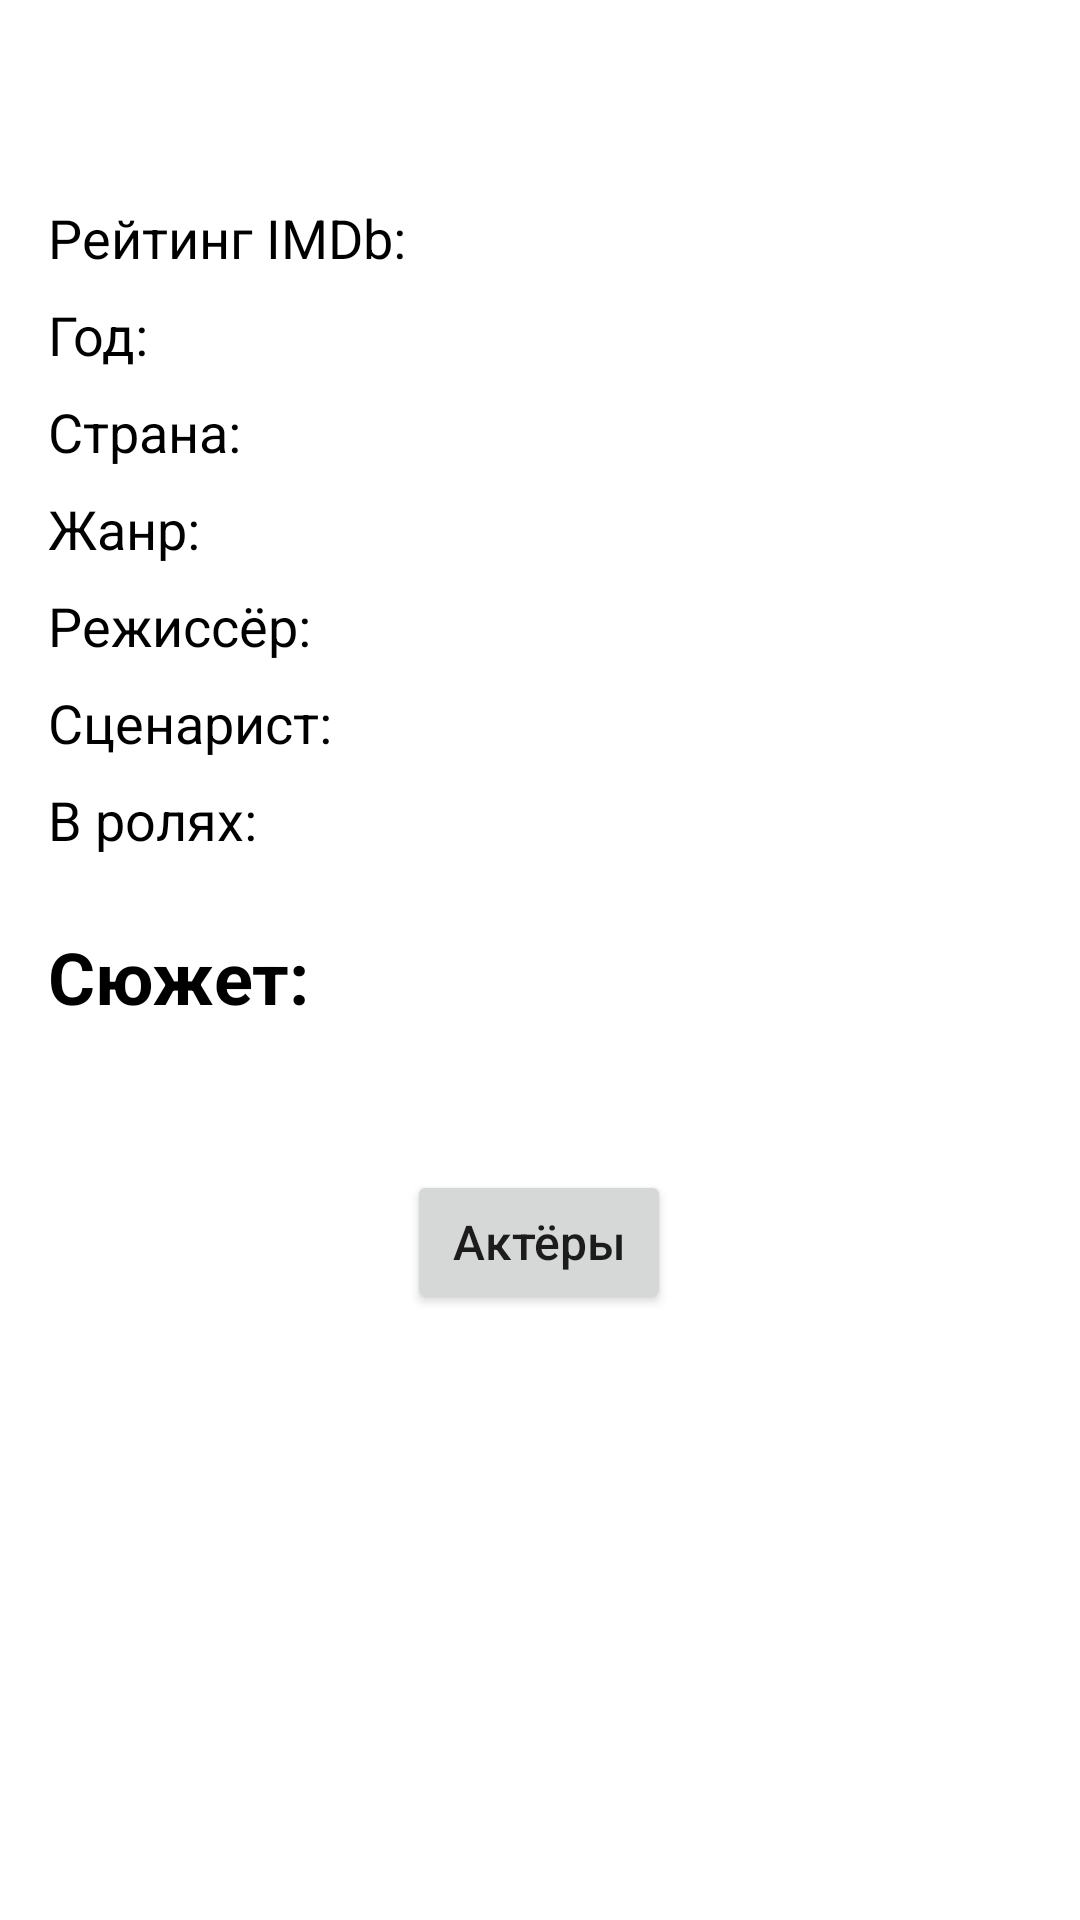

Write the Android layout XML for this screen, with the resource values it uses.
<!-- AndroidManifest.xml: application theme Theme.ImdbMovies -->
<!-- res/layout/details_fragment.xml -->
<?xml version="1.0" encoding="utf-8"?>
<ScrollView xmlns:android="http://schemas.android.com/apk/res/android"
    xmlns:app="http://schemas.android.com/apk/res-auto"
    xmlns:tools="http://schemas.android.com/tools"
    android:layout_width="match_parent"
    android:layout_height="match_parent"
    android:orientation="vertical">

    <FrameLayout
        android:layout_width="match_parent"
        android:layout_height="wrap_content">

        <TextView android:id="@+id/errorMessage"
            style="@style/LabelTextStyle"
            android:layout_margin="@dimen/section_margin"
            android:layout_gravity="center_horizontal"
            android:textAlignment="center"/>

        <androidx.constraintlayout.widget.ConstraintLayout
            android:id="@+id/details"
            android:layout_width="match_parent"
            android:layout_height="wrap_content"
            android:padding="@dimen/title_margin">

            <TextView android:id="@+id/title"
                style="@style/TitleTextStyle"
                app:layout_constraintTop_toTopOf="parent"
                app:layout_constraintLeft_toLeftOf="parent"
                app:layout_constraintRight_toRightOf="parent"
                android:layout_marginBottom="@dimen/title_margin" />

            <androidx.constraintlayout.widget.Guideline
                android:id="@+id/guideline"
                android:layout_width="wrap_content"
                android:layout_height="wrap_content"
                android:orientation="vertical"
                app:layout_constraintGuide_percent="0.4" />

            <TextView android:id="@+id/ratingLabel"
                style="@style/LabelTextStyle"
                app:layout_constraintTop_toBottomOf="@id/title"
                app:layout_constraintLeft_toLeftOf="parent"
                android:layout_marginTop="@dimen/line_margin"
                android:text="@string/rating"/>

            <TextView android:id="@+id/ratingValue"
                style="@style/ValueTextStyle"
                app:layout_constraintTop_toTopOf="@id/ratingLabel"
                app:layout_constraintLeft_toLeftOf="@id/guideline"
                app:layout_constraintRight_toRightOf="parent" />

            <TextView android:id="@+id/yearLabel"
                style="@style/LabelTextStyle"
                app:layout_constraintTop_toBottomOf="@id/ratingValue"
                app:layout_constraintLeft_toLeftOf="parent"
                android:layout_marginTop="@dimen/line_margin"
                android:text="@string/year"/>

            <TextView android:id="@+id/yearValue"
                style="@style/ValueTextStyle"
                app:layout_constraintTop_toTopOf="@id/yearLabel"
                app:layout_constraintLeft_toLeftOf="@id/guideline"
                app:layout_constraintRight_toRightOf="parent" />

            <TextView android:id="@+id/countryLabel"
                style="@style/LabelTextStyle"
                app:layout_constraintTop_toBottomOf="@id/yearValue"
                app:layout_constraintLeft_toLeftOf="parent"
                android:layout_marginTop="@dimen/line_margin"
                android:text="@string/country"/>

            <TextView android:id="@+id/countryValue"
                style="@style/ValueTextStyle"
                app:layout_constraintTop_toTopOf="@id/countryLabel"
                app:layout_constraintLeft_toLeftOf="@id/guideline"
                app:layout_constraintRight_toRightOf="parent" />

            <TextView android:id="@+id/genreLabel"
                style="@style/LabelTextStyle"
                app:layout_constraintTop_toBottomOf="@id/countryValue"
                app:layout_constraintLeft_toLeftOf="parent"
                android:layout_marginTop="@dimen/line_margin"
                android:text="@string/genre"/>

            <TextView android:id="@+id/genreValue"
                style="@style/ValueTextStyle"
                app:layout_constraintTop_toTopOf="@id/genreLabel"
                app:layout_constraintLeft_toLeftOf="@id/guideline"
                app:layout_constraintRight_toRightOf="parent"/>

            <TextView android:id="@+id/directorLabel"
                style="@style/LabelTextStyle"
                app:layout_constraintTop_toBottomOf="@id/genreValue"
                app:layout_constraintLeft_toLeftOf="parent"
                android:layout_marginTop="@dimen/line_margin"
                android:text="@string/director"/>

            <TextView android:id="@+id/directorValue"
                style="@style/ValueTextStyle"
                app:layout_constraintTop_toTopOf="@id/directorLabel"
                app:layout_constraintLeft_toLeftOf="@id/guideline"
                app:layout_constraintRight_toRightOf="parent" />

            <TextView android:id="@+id/writerLabel"
                style="@style/LabelTextStyle"
                app:layout_constraintTop_toBottomOf="@id/directorValue"
                app:layout_constraintLeft_toLeftOf="parent"
                android:layout_marginTop="@dimen/line_margin"
                android:text="@string/writer"/>

            <TextView android:id="@+id/writerValue"
                style="@style/ValueTextStyle"
                app:layout_constraintTop_toTopOf="@id/writerLabel"
                app:layout_constraintLeft_toLeftOf="@id/guideline"
                app:layout_constraintRight_toRightOf="parent"/>

            <TextView android:id="@+id/castLabel"
                style="@style/LabelTextStyle"
                app:layout_constraintTop_toBottomOf="@id/writerValue"
                app:layout_constraintLeft_toLeftOf="parent"
                android:layout_marginTop="@dimen/line_margin"
                android:text="@string/cast"/>

            <TextView android:id="@+id/castValue"
                style="@style/ValueTextStyle"
                app:layout_constraintTop_toTopOf="@id/castLabel"
                app:layout_constraintLeft_toLeftOf="@id/guideline"
                app:layout_constraintRight_toRightOf="parent"/>

            <TextView android:id="@+id/plotTitle"
                style="@style/TitleTextStyle"
                app:layout_constraintTop_toBottomOf="@id/castValue"
                app:layout_constraintLeft_toLeftOf="parent"
                android:layout_marginTop="@dimen/section_margin"
                android:layout_marginBottom="@dimen/title_margin"
                android:textSize="@dimen/subtitle_text_size"
                android:text="@string/plot"/>

            <TextView android:id="@+id/plot"
                style="@style/ValueTextStyle"
                app:layout_constraintTop_toBottomOf="@id/plotTitle"
                app:layout_constraintLeft_toLeftOf="parent"
                app:layout_constraintRight_toRightOf="parent"/>

            <Button
                android:id="@+id/showCastButton"
                android:layout_width="wrap_content"
                android:layout_height="wrap_content"
                android:layout_marginTop="24dp"
                android:text="@string/actors"
                android:textAllCaps="false"
                android:letterSpacing="0"
                android:textSize="16sp"
                app:cornerRadius="54dp"
                app:layout_constraintEnd_toEndOf="parent"
                app:layout_constraintHorizontal_bias="0.498"
                app:layout_constraintStart_toStartOf="parent"
                app:layout_constraintTop_toBottomOf="@+id/plot" />
        </androidx.constraintlayout.widget.ConstraintLayout>
    </FrameLayout>
</ScrollView>
<!-- resources referenced by this layout -->
<resources>
  <dimen name="line_margin">8dp</dimen>
  <dimen name="section_margin">24dp</dimen>
  <dimen name="subtitle_text_size">24sp</dimen>
  <dimen name="title_margin">16dp</dimen>
  <string name="actors">Актёры</string>
  <string name="cast">В ролях:</string>
  <string name="country">Страна:</string>
  <string name="director">Режиссёр:</string>
  <string name="genre">Жанр:</string>
  <string name="plot">Сюжет:</string>
  <string name="rating">Рейтинг IMDb:</string>
  <string name="writer">Сценарист:</string>
  <string name="year">Год:</string>
  <style name="LabelTextStyle">
          <item name="android:layout_width">wrap_content</item>
          <item name="android:layout_height">wrap_content</item>
          <item name="android:textSize">@dimen/label_text_size</item>
          <item name="android:textColor">@color/black</item>
      </style>
  <style name="TitleTextStyle">
          <item name="android:layout_width">wrap_content</item>
          <item name="android:layout_height">wrap_content</item>
          <item name="android:textSize">@dimen/title_text_size</item>
          <item name="android:textColor">@color/black</item>
          <item name="android:textStyle">bold</item>
      </style>
  <style name="ValueTextStyle">
          <item name="android:layout_width">0dp</item>
          <item name="android:layout_height">wrap_content</item>
          <item name="android:textSize">@dimen/value_text_size</item>
          <item name="android:textColor">@color/black</item>
          <item name="android:textStyle">bold</item>
      </style>
  <style name="Theme.ImdbMovies" parent="Theme.MaterialComponents.DayNight.DarkActionBar">
          
          <item name="colorPrimary">@color/purple_500</item>
          <item name="colorPrimaryVariant">@color/purple_700</item>
          <item name="colorOnPrimary">@color/white</item>
          
          <item name="colorSecondary">@color/teal_200</item>
          <item name="colorSecondaryVariant">@color/teal_700</item>
          <item name="colorOnSecondary">@color/black</item>
          
          <item name="android:statusBarColor">?attr/colorPrimaryVariant</item>
          
      </style>
  <dimen name="label_text_size">18sp</dimen>
  <color name="black">#FF000000</color>
  <dimen name="title_text_size">32sp</dimen>
  <dimen name="value_text_size">18sp</dimen>
  <color name="purple_500">#FF6200EE</color>
  <color name="purple_700">#FF3700B3</color>
  <color name="white">#FFFFFFFF</color>
  <color name="teal_200">#FF03DAC5</color>
  <color name="teal_700">#FF018786</color>
</resources>
